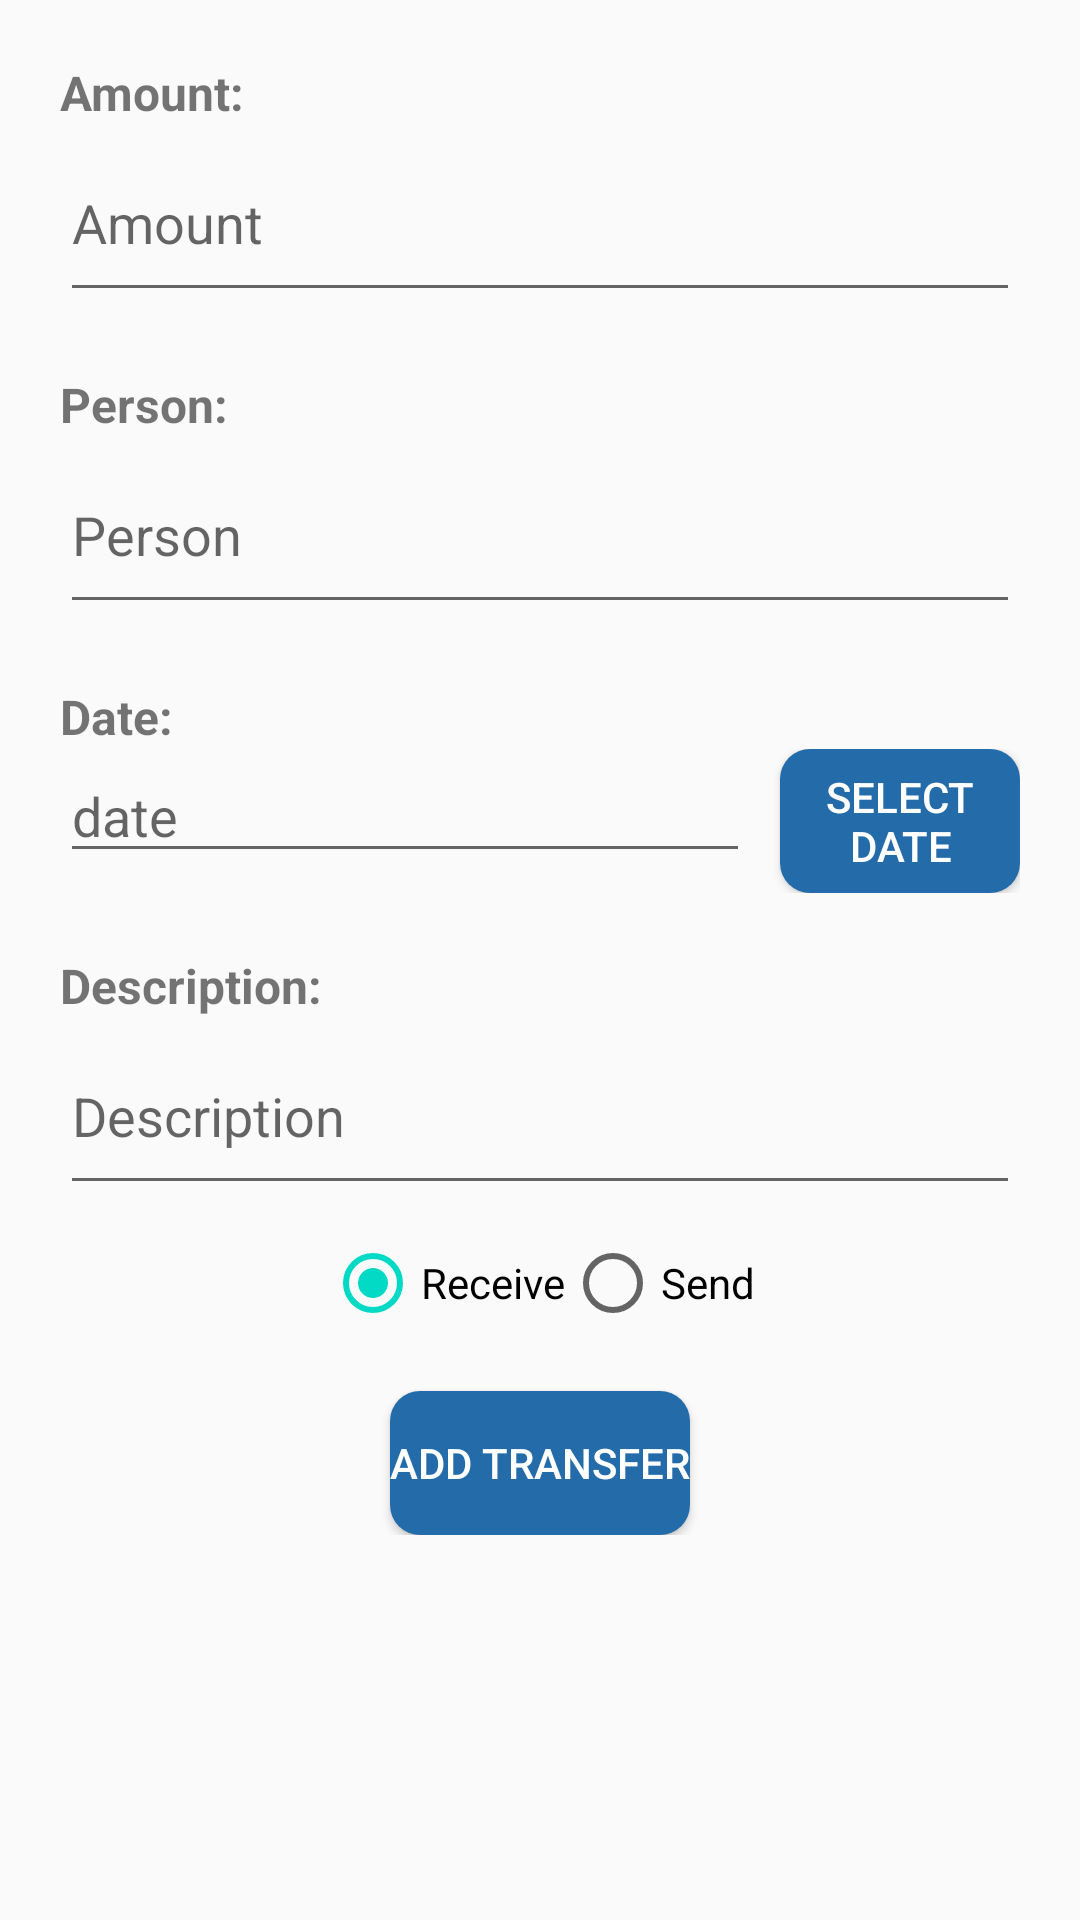

The Android layout XML behind this screen, and the referenced resources:
<!-- AndroidManifest.xml: application theme Theme.XerCash10 -->
<!-- res/layout/activity_tranfer.xml -->
<?xml version="1.0" encoding="utf-8"?>
<RelativeLayout xmlns:android="http://schemas.android.com/apk/res/android"
    xmlns:app="http://schemas.android.com/apk/res-auto"
    xmlns:tools="http://schemas.android.com/tools"
    android:layout_width="match_parent"
    android:layout_height="match_parent"
    android:padding="20dp"
    tools:context=".TransferActivity">

    <androidx.core.widget.NestedScrollView
        android:layout_width="match_parent"
        android:layout_height="match_parent"
      >

        <RelativeLayout
            android:layout_width="match_parent"
            android:layout_height="match_parent">

            <LinearLayout
                android:id="@+id/amountLinLayout"
                android:layout_width="match_parent"
                android:layout_height="wrap_content"
                android:layout_centerHorizontal="true"
                android:orientation="vertical">

                <TextView
                    android:id="@+id/txtAmount"
                    android:layout_width="wrap_content"
                    android:layout_height="wrap_content"
                    android:text="Amount:"
                    android:textSize="16sp"
                    android:textStyle="bold" />

                <EditText
                    android:layout_width="match_parent"
                    android:layout_height="wrap_content"
                    android:hint="Amount"
                    android:id="@+id/edtTxtAmount"
                    android:lines="2" />
            </LinearLayout>

            <LinearLayout
                android:id="@+id/recipientLinLayout"
                android:layout_width="match_parent"
                android:layout_height="wrap_content"
                android:layout_below="@+id/amountLinLayout"
                android:layout_centerHorizontal="true"
                android:layout_marginTop="20dp"
                android:orientation="vertical">

                <TextView
                    android:id="@+id/txtRecipient"
                    android:layout_width="wrap_content"
                    android:layout_height="wrap_content"
                    android:text="Person:"
                    android:textSize="16sp"
                    android:textStyle="bold" />

                <EditText
                    android:layout_width="match_parent"
                    android:layout_height="wrap_content"
                    android:hint="Person"
                    android:id="@+id/edtTxtPerson"
                    android:lines="2" />
            </LinearLayout>

            <RelativeLayout
                android:id="@+id/dateRelLayout"
                android:layout_width="wrap_content"
                android:layout_height="wrap_content"
                android:layout_below="@+id/recipientLinLayout"
                android:layout_marginTop="20dp">

                <RelativeLayout
                    android:layout_width="wrap_content"
                    android:layout_height="wrap_content"
                    android:layout_below="@+id/txtDate">

                    <Button
                        android:id="@+id/btnPickDate"
                        android:layout_width="wrap_content"
                        android:layout_height="wrap_content"
                        android:layout_toRightOf="@+id/edtTxtDate"
                        android:background="@drawable/button_style"
                        android:text="Select Date"
                        android:textColor="@color/white" />

                    <EditText
                        android:id="@+id/edtTxtDate"
                        android:layout_width="230dp"
                        android:layout_height="wrap_content"
                        android:layout_marginRight="10dp"
                        android:hint="date" />
                </RelativeLayout>

                <TextView
                    android:id="@+id/txtDate"
                    android:layout_width="wrap_content"
                    android:layout_height="wrap_content"
                    android:text="Date:"
                    android:textSize="16sp"
                    android:textStyle="bold" />
            </RelativeLayout>

            <LinearLayout
                android:id="@+id/descriptionLinLayout"
                android:layout_width="match_parent"
                android:layout_height="wrap_content"
                android:layout_below="@+id/dateRelLayout"
                android:layout_centerHorizontal="true"
                android:layout_marginTop="20dp"
                android:orientation="vertical">

                <TextView
                    android:id="@+id/txtDescription"
                    android:layout_width="wrap_content"
                    android:layout_height="wrap_content"
                    android:text="Description:"
                    android:textSize="16sp"
                    android:textStyle="bold" />

                <EditText
                    android:layout_width="match_parent"
                    android:layout_height="wrap_content"
                    android:hint="Description"
                    android:id="@+id/edtTxtDesc"
                    android:lines="2" />
            </LinearLayout>

            <RadioGroup
                android:id="@+id/rgType"
                android:layout_width="wrap_content"
                android:layout_height="wrap_content"
                android:layout_below="@+id/descriptionLinLayout"
                android:layout_centerHorizontal="true"
                android:orientation="horizontal"
                android:padding="10dp">

                <RadioButton
                    android:id="@+id/btnReceive"
                    android:layout_width="wrap_content"
                    android:layout_height="wrap_content"
                    android:checked="true"
                    android:text="Receive" />

                <RadioButton
                    android:id="@+id/btnSend"
                    android:layout_width="wrap_content"
                    android:layout_height="wrap_content"
                    android:text="Send" />
            </RadioGroup>

            <Button
                android:id="@+id/btnAdd"
                android:layout_width="wrap_content"
                android:layout_height="wrap_content"
                android:layout_below="@+id/rgType"
                android:layout_centerHorizontal="true"
                android:layout_marginTop="10dp"
                android:background="@drawable/button_style"
                android:text="Add Transfer"
                android:textColor="@color/white" />

            <TextView
                android:id="@+id/txtWarning"
                android:layout_width="wrap_content"
                android:layout_height="wrap_content"
                android:layout_below="@+id/btnAdd"
                android:layout_centerHorizontal="true"
                android:layout_marginTop="10dp"
                android:text="Warning"
                android:textColor="@color/red"
                android:visibility="gone" />
        </RelativeLayout>

    </androidx.core.widget.NestedScrollView>

</RelativeLayout>
<!-- resources referenced by this layout -->
<resources>
  <color name="red">#E80D1F</color>
  <color name="white">#FFFFFFFF</color>
  <!-- drawable button_style (drawable-v24) -->
  <?xml version="1.0" encoding="utf-8"?>
  <shape xmlns:android="http://schemas.android.com/apk/res/android"
      android:shape="rectangle">
      <solid android:color="@color/lightBlue"/>
          <corners android:radius="10dp"/>
  </shape>
  <style name="Theme.XerCash10" parent="Theme.AppCompat.Light.DarkActionBar">
          
          <item name="colorPrimary">@color/purple_500</item>
          <item name="colorPrimaryDark">@color/purple_700</item>
          <item name="colorAccent">@color/teal_200</item>
          
      </style>
  <color name="lightBlue">#246BAA</color>
  <color name="purple_500">#FF6200EE</color>
  <color name="purple_700">#FF3700B3</color>
  <color name="teal_200">#FF03DAC5</color>
</resources>
